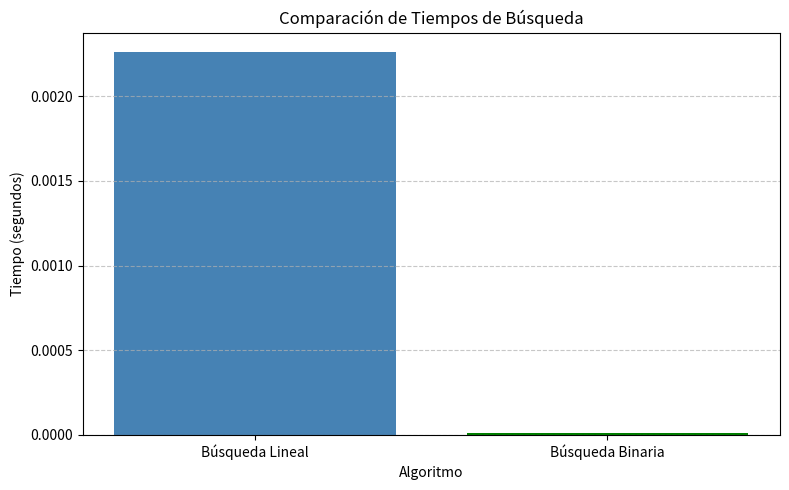

The script that saved this image:
import time
import random
import matplotlib.pyplot as plt

# Algoritmo de búsqueda lineal (O(n))
def busqueda_lineal(lista, objetivo):
    for i, valor in enumerate(lista):
        if valor == objetivo:
            return i
    return -1

# Algoritmo de búsqueda binaria (O(log n))
def busqueda_binaria(lista, objetivo):
    izquierda = 0
    derecha = len(lista) - 1

    while izquierda <= derecha:
        medio = (izquierda + derecha) // 2
        if lista[medio] == objetivo:
            return medio
        elif lista[medio] < objetivo:
            izquierda = medio + 1
        else:
            derecha = medio - 1
    return -1

# Generar lista ordenada
n = 100_000
lista = sorted(random.sample(range(n * 2), n))  # Sin repetidos
objetivo = lista[-1]  # Elegimos el último número para forzar el peor caso

# Medir tiempos
inicio = time.time()
resultado_lineal = busqueda_lineal(lista, objetivo)
tiempo_lineal = time.time() - inicio

inicio = time.time()
resultado_binaria = busqueda_binaria(lista, objetivo)
tiempo_binaria = time.time() - inicio

# Resultados
print(f"Búsqueda lineal: índice {resultado_lineal}, tiempo: {tiempo_lineal:.6f} seg")
print(f"Búsqueda binaria: índice {resultado_binaria}, tiempo: {tiempo_binaria:.6f} seg")

# 📊 Gráfico de barras comparativo
algoritmos = ['Búsqueda Lineal', 'Búsqueda Binaria']
tiempos = [tiempo_lineal, tiempo_binaria]

plt.figure(figsize=(8, 5))
plt.bar(algoritmos, tiempos, color=['steelblue', 'green'])
plt.title('Comparación de Tiempos de Búsqueda')
plt.ylabel('Tiempo (segundos)')
plt.xlabel('Algoritmo')
plt.grid(axis='y', linestyle='--', alpha=0.7)
plt.tight_layout()
plt.show()
